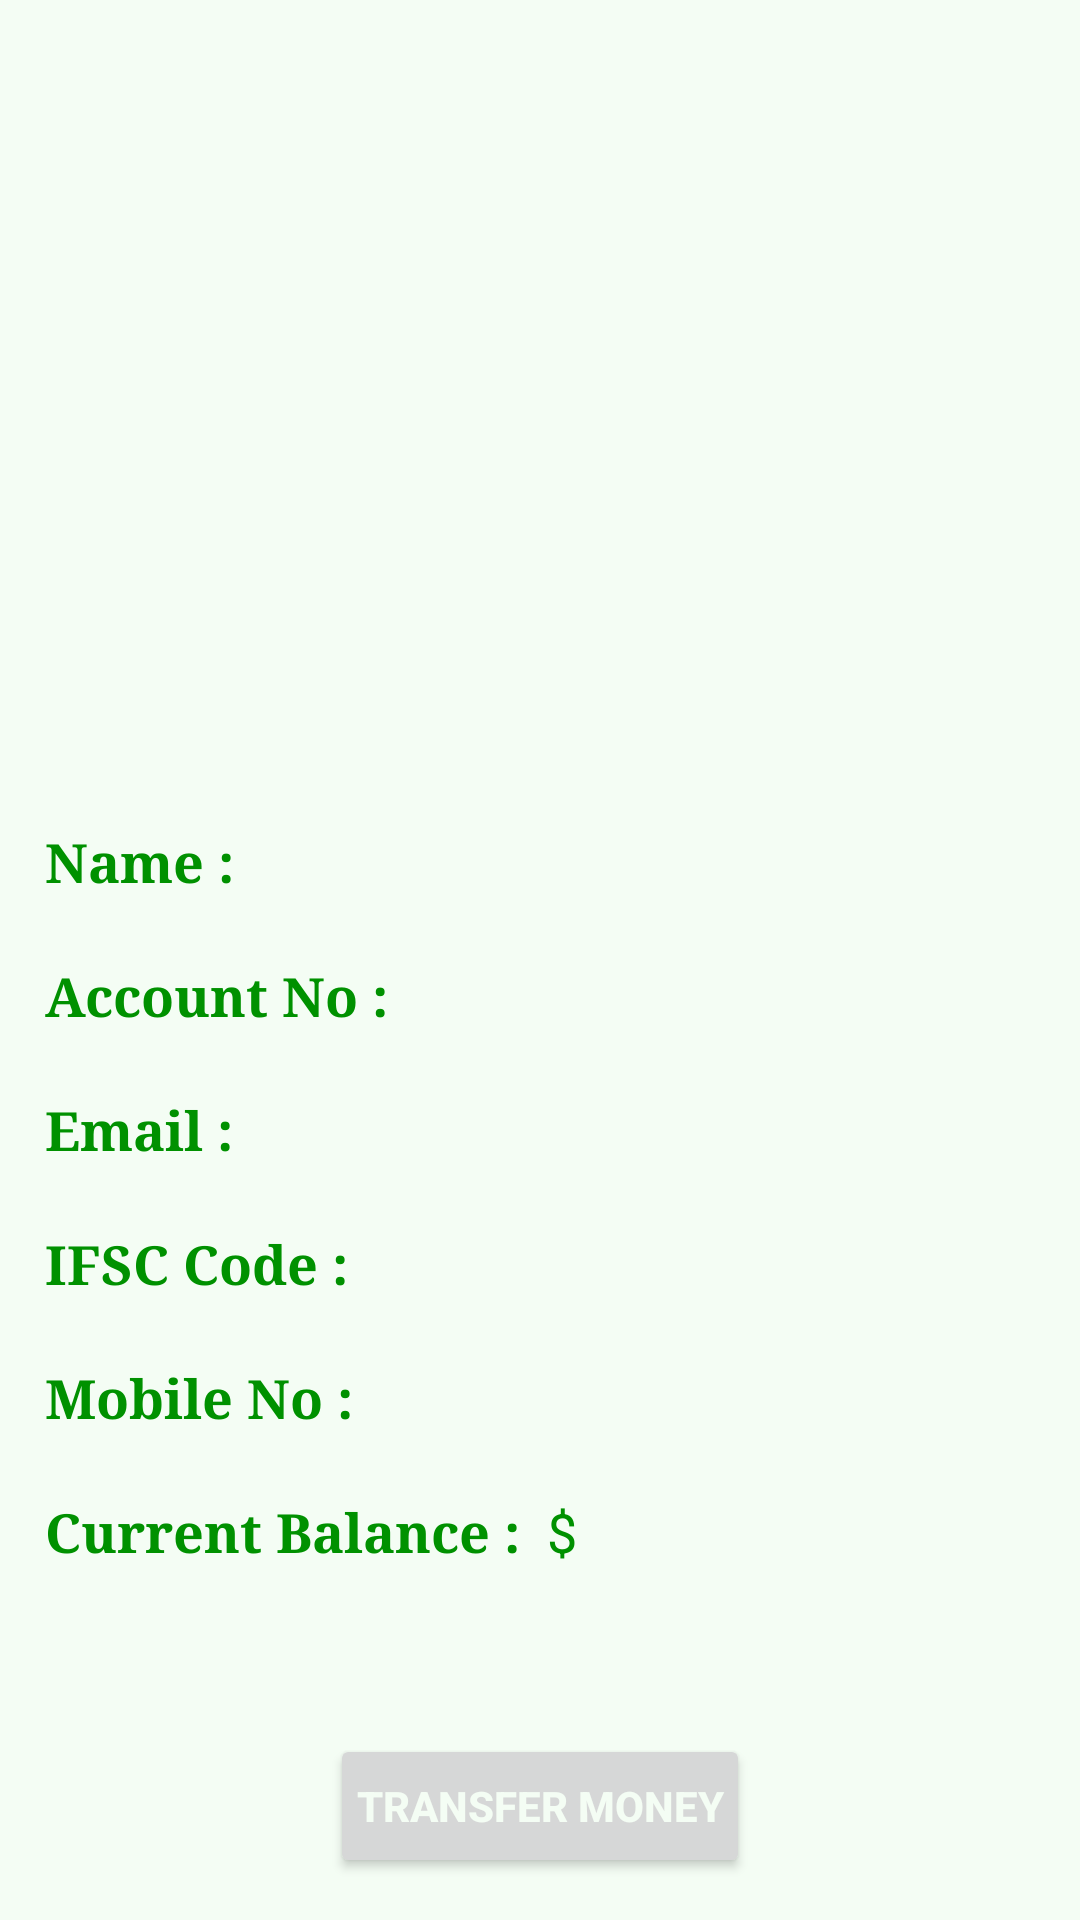

The Android layout XML behind this screen, and the referenced resources:
<!-- AndroidManifest.xml: application theme Theme.BasicBankAppFversion -->
<!-- res/layout/activity_user_data.xml -->
<?xml version="1.0" encoding="utf-8"?>
<LinearLayout xmlns:android="http://schemas.android.com/apk/res/android"
    xmlns:app="http://schemas.android.com/apk/res-auto"
    xmlns:tools="http://schemas.android.com/tools"
    android:layout_width="match_parent"
    android:layout_height="match_parent"
    android:background="@color/PrimaryColorVariant"
    android:orientation="vertical"
    android:padding="10dp"
    tools:context=".UI.UserDataActivity">

    <ImageView
        android:id="@+id/userImage"
        android:layout_width="match_parent"
        android:layout_height="200dp"
        android:layout_margin="10dp"
        android:src="@drawable/ic_baseline_person_24"
        app:layout_constraintEnd_toEndOf="parent"
        app:layout_constraintHorizontal_bias="0.498"
        app:layout_constraintStart_toStartOf="parent"
        app:layout_constraintTop_toTopOf="parent"
        app:tint="@color/ColorAccent" />

    <LinearLayout
        android:layout_width="match_parent"
        android:layout_height="wrap_content"
        android:layout_gravity="center_horizontal"
        android:layout_marginTop="40dp"
        android:orientation="horizontal"
        android:padding="5dp">

        <TextView
            android:layout_width="wrap_content"
            android:layout_height="wrap_content"
            android:layout_weight="0.1"
            android:fontFamily="serif"
            android:text="Name : "
            android:textColor="@color/ColorAccent"
            android:textSize="18sp"
            android:textStyle="bold" />

        <TextView
            android:id="@+id/name"
            android:layout_width="wrap_content"
            android:layout_height="wrap_content"
            android:layout_weight="1"
            android:fontFamily="serif"
            android:textColor="@android:color/black"
            android:textSize="18sp" />
    </LinearLayout>

    <LinearLayout
        android:layout_width="match_parent"
        android:layout_height="wrap_content"
        android:layout_gravity="center_horizontal"
        android:layout_marginTop="10dp"
        android:orientation="horizontal"
        android:padding="5dp">

        <TextView
            android:layout_width="wrap_content"
            android:layout_height="wrap_content"
            android:layout_weight="0.1"
            android:fontFamily="serif"
            android:text="Account No : "
            android:textColor="@color/ColorAccent"
            android:textSize="18sp"
            android:textStyle="bold" />

        <TextView
            android:id="@+id/account_no"
            android:layout_width="wrap_content"
            android:layout_height="wrap_content"
            android:layout_weight="1"
            android:fontFamily="serif"
            android:textColor="@android:color/black"
            android:textSize="18sp" />
    </LinearLayout>

    <LinearLayout
        android:layout_width="match_parent"
        android:layout_height="wrap_content"
        android:layout_gravity="center_horizontal"
        android:layout_marginTop="10dp"
        android:orientation="horizontal"
        android:padding="5dp">

        <TextView
            android:layout_width="wrap_content"
            android:layout_height="wrap_content"
            android:layout_weight="0.1"
            android:fontFamily="serif"
            android:text="Email : "
            android:textColor="@color/ColorAccent"
            android:textSize="18sp"
            android:textStyle="bold" />

        <TextView
            android:id="@+id/email_id"
            android:layout_width="wrap_content"
            android:layout_height="wrap_content"
            android:layout_weight="1"
            android:fontFamily="serif"
            android:textColor="@android:color/black"
            android:textSize="18sp" />
    </LinearLayout>

    <LinearLayout
        android:layout_width="match_parent"
        android:layout_height="wrap_content"
        android:layout_gravity="center_horizontal"
        android:layout_marginTop="10dp"
        android:orientation="horizontal"
        android:padding="5dp">

        <TextView
            android:layout_width="wrap_content"
            android:layout_height="wrap_content"
            android:layout_weight="0.1"
            android:fontFamily="serif"
            android:text="IFSC Code : "
            android:textColor="@color/ColorAccent"
            android:textSize="18sp"
            android:textStyle="bold" />

        <TextView
            android:id="@+id/ifsc_id"
            android:layout_width="wrap_content"
            android:layout_height="wrap_content"
            android:layout_weight="1"
            android:fontFamily="serif"
            android:textColor="@android:color/black"
            android:textSize="18sp" />
    </LinearLayout>

    <LinearLayout
        android:layout_width="match_parent"
        android:layout_height="wrap_content"
        android:layout_gravity="center_horizontal"
        android:layout_marginTop="10dp"
        android:orientation="horizontal"
        android:padding="5dp">

        <TextView
            android:layout_width="wrap_content"
            android:layout_height="wrap_content"
            android:layout_weight="0.1"
            android:fontFamily="serif"
            android:text="Mobile No : "
            android:textColor="@color/ColorAccent"
            android:textSize="18sp"
            android:textStyle="bold" />

        <TextView
            android:id="@+id/phone_no"
            android:layout_width="wrap_content"
            android:layout_height="wrap_content"
            android:layout_weight="1"
            android:fontFamily="serif"
            android:textColor="@android:color/black"
            android:textSize="18sp" />
    </LinearLayout>

    <LinearLayout
        android:layout_width="match_parent"
        android:layout_height="wrap_content"
        android:layout_gravity="center_horizontal"
        android:layout_marginTop="10dp"
        android:orientation="horizontal"
        android:padding="5dp">

        <TextView
            android:layout_width="wrap_content"
            android:layout_height="wrap_content"
            android:fontFamily="serif"
            android:text="Current Balance : "
            android:textColor="@color/ColorAccent"
            android:textSize="18sp"
            android:textStyle="bold" />

        <TextView
            android:id="@+id/avail_balance"
            android:layout_width="wrap_content"
            android:layout_height="wrap_content"
            android:fontFamily="serif"
            android:textColor="@color/ColorAccent"
            android:textSize="18sp"
            tools:text="15000" />

        <TextView
            android:layout_width="wrap_content"
            android:layout_height="wrap_content"
            android:text=" $"
            android:textColor="@color/ColorAccent"
            android:textSize="18sp" />
    </LinearLayout>

    <Button
        android:id="@+id/transfer_money"
        android:layout_width="match_parent"
        android:layout_height="wrap_content"
        android:layout_marginLeft="100dp"
        android:layout_marginTop="50dp"
        android:layout_marginRight="100dp"
        android:padding="5dp"
        android:text="Transfer Money"
        android:textColor="@color/PrimaryColorVariant"
        android:textStyle="bold" />

</LinearLayout>
<!-- resources referenced by this layout -->
<resources>
  <color name="ColorAccent">#009100</color>
  <color name="PrimaryColorVariant">#f4fdf4</color>
  <style name="Theme.BasicBankAppFversion" parent="Theme.MaterialComponents.Light.DarkActionBar">
          
          <item name="colorPrimary">@color/PrimaryColor</item>
          <item name="colorOnPrimary">@color/ColorAccent</item>
          <item name="colorPrimaryDark">@color/PrimaryColor</item>
  
  
          <item name="android:navigationBarColor">?attr/colorPrimary</item>
      </style>
  <color name="PrimaryColor">#43A047</color>
</resources>
